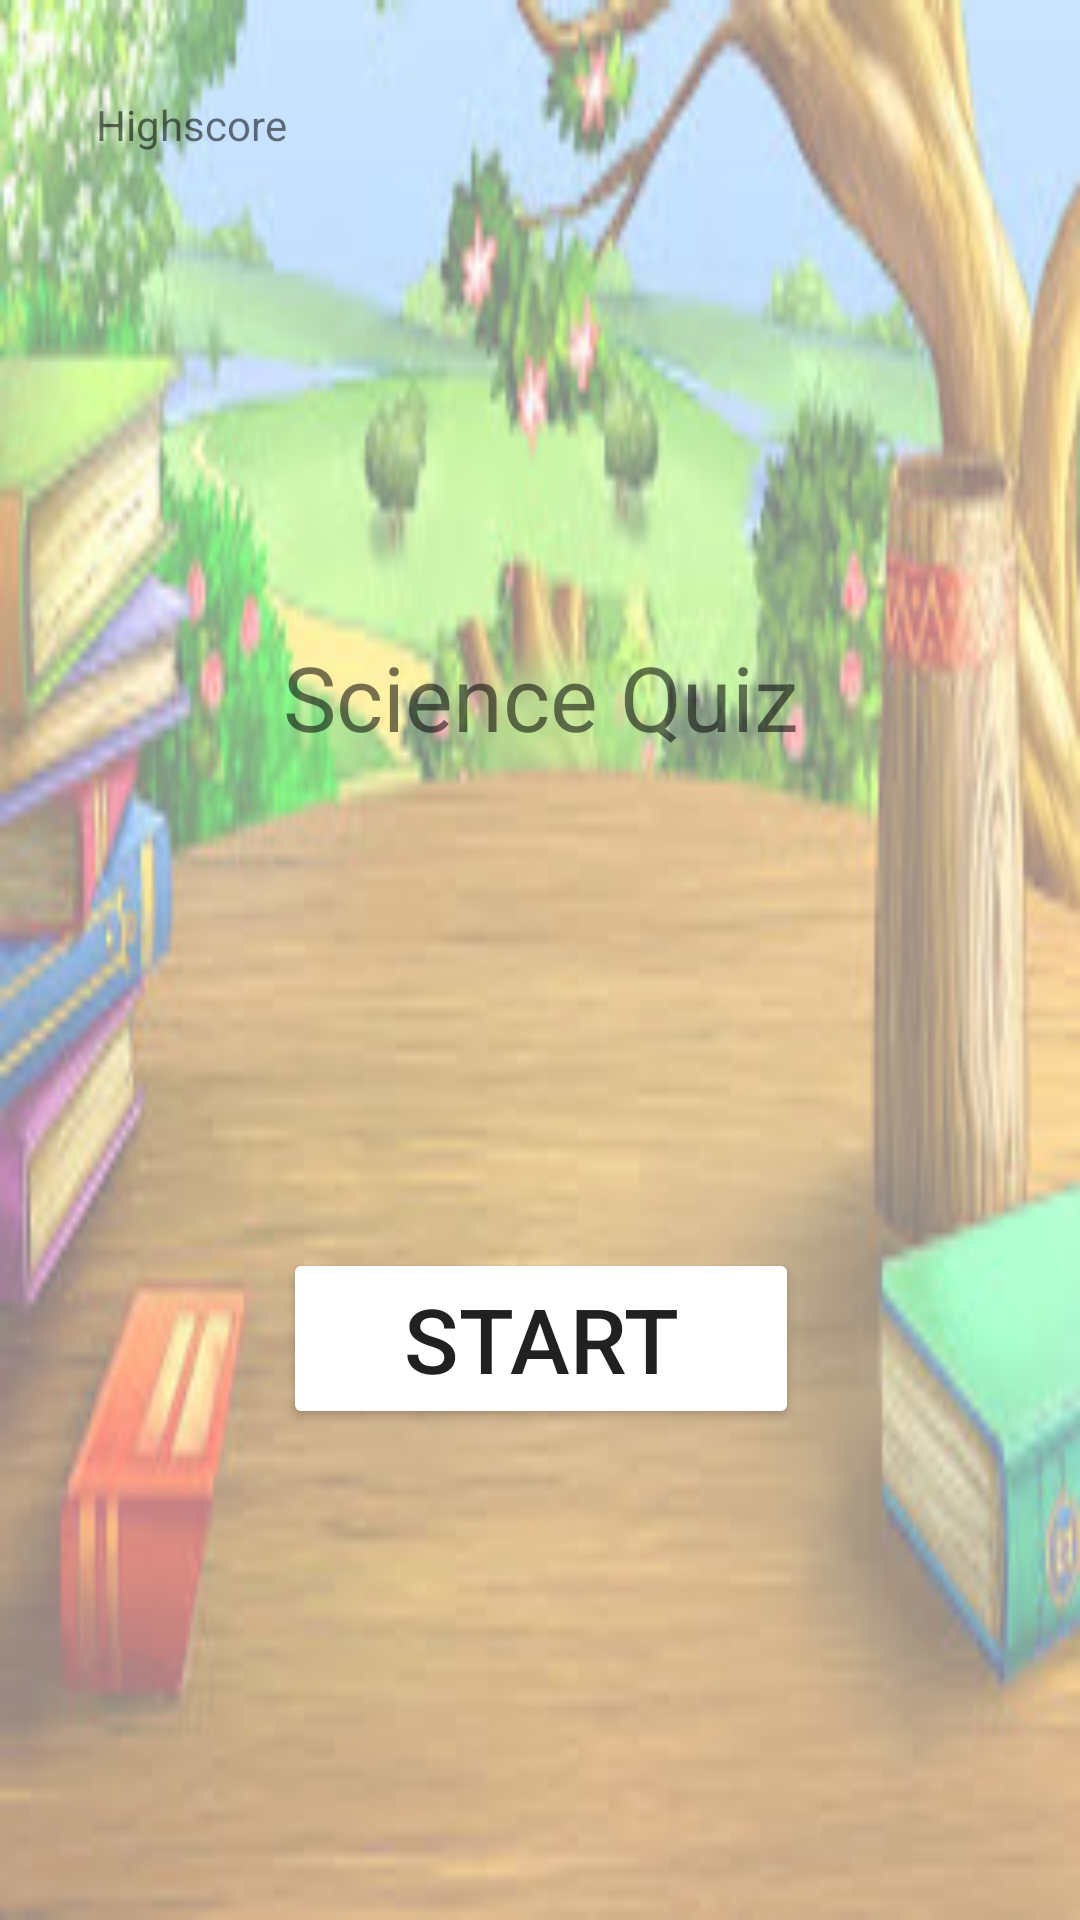

Produce the Android XML layout that renders to this screen, including the resource entries it uses.
<!-- AndroidManifest.xml: application theme AppTheme -->
<!-- res/layout/activity_loading.xml -->
<?xml version="1.0" encoding="utf-8"?>
<androidx.constraintlayout.widget.ConstraintLayout xmlns:android="http://schemas.android.com/apk/res/android"
    xmlns:app="http://schemas.android.com/apk/res-auto"
    xmlns:tools="http://schemas.android.com/tools"
    android:layout_width="match_parent"
    android:layout_height="match_parent"
    tools:context=".LoadingActivity">

    <TextView
        android:id="@+id/main_menu"
        android:layout_width="wrap_content"
        android:layout_height="wrap_content"
        android:layout_marginTop="212dp"
        android:text="Science Quiz"
        android:textSize="30sp"
        app:layout_constraintEnd_toEndOf="parent"
        app:layout_constraintHorizontal_bias="0.501"
        app:layout_constraintStart_toStartOf="parent"
        app:layout_constraintTop_toTopOf="parent" />

    <TextView
        android:id="@+id/highscore"
        android:layout_width="wrap_content"
        android:layout_height="wrap_content"
        android:layout_marginStart="32dp"
        android:layout_marginTop="32dp"
        android:text="Highscore"
        app:layout_constraintStart_toStartOf="parent"
        app:layout_constraintTop_toTopOf="parent" />

    <Button
        android:id="@+id/enter"
        android:layout_width="0dp"
        android:layout_height="wrap_content"
        android:text="Start"
        android:textSize="30sp"
        app:layout_constraintBottom_toBottomOf="parent"
        app:layout_constraintEnd_toEndOf="@+id/main_menu"
        app:layout_constraintStart_toStartOf="@+id/main_menu"
        app:layout_constraintTop_toBottomOf="@+id/main_menu" />

</androidx.constraintlayout.widget.ConstraintLayout>
<!-- resources referenced by this layout -->
<resources>
  <style name="AppTheme" parent="Theme.AppCompat.Light.DarkActionBar">
          
          <item name="colorPrimary">@color/colorPrimary</item>
          <item name="colorPrimaryDark">@color/colorPrimaryDark</item>
          <item name="colorAccent">@color/colorAccent</item>
          <item name="android:windowBackground">@drawable/background</item>
          <item name="android:backgroundTint">#80FFFFFF</item>
          <item name="android:backgroundTintMode">src_over</item>
  
      </style>
  <!-- drawable background: jpg bitmap (drawable, 15524 bytes) -->
  <!-- not gathered from this repository: default colours our renderer supplied (Android Studio template values) -->
  <color name="colorPrimary">#FF6200EE</color>
  <color name="colorPrimaryDark">#FF3700B3</color>
  <color name="colorAccent">#FF03DAC5</color>
</resources>
